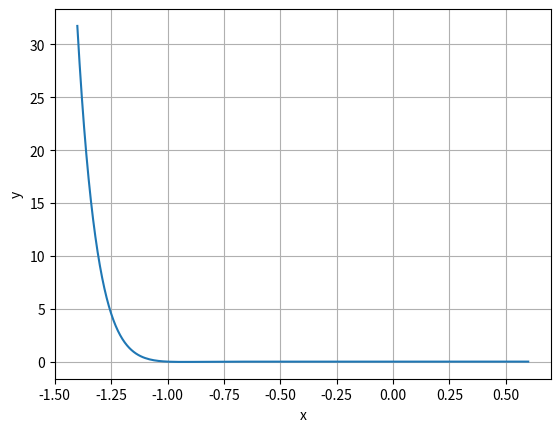

Here is the Python script that generated this plot:
import numpy as np
import matplotlib.pyplot as plt
import pandas as pd
#pd.options.display.float_format = "{:,.12f}".format

def func1(x):
    return x**14 + x**13

def der_func1(x):
    return 14*x**13 + 13*x**12

def newtons_method(func, der, x_0, epsilon, max_iter, stop_condition):
    x_n = x_0
    for n in range(max_iter):
        f_xn = func(x_n)
        der_fxn = der(x_n)
        if der_fxn == 0:
            # Zero derivative. No solution found.
            return None, None
        if stop_condition == "abs" and abs(f_xn) < epsilon:
            # Found solution
            return x_n, n
        elif stop_condition == "points" and abs(f_xn / der_fxn) < epsilon:
            # Found solution
            return x_n, n
        x_n -= f_xn / der_fxn
    # Exceeded maximum number of iterations. No solution found.
    return None, np.inf

def secant(func, x_1, x_2, epsilon, max_iter, stop_condition):
    for n in range(max_iter):
        if func(x_1) == func(x_2):
            # Divided by zero
            return None, None
        x_1, x_2 = x_2, x_2 - (x_2 - x_1) * func(x_2) / (func(x_2) - func(x_1))
        if stop_condition == "abs" and abs(func(x_2)) < epsilon:
            # Found solution
            return x_2, n
        elif stop_condition == "points" and abs(x_1 - x_2) < epsilon:
            # Found solution
            return x_2, n
    # Exceeded maximum number of iterations. No solution found.
    return None, np.inf

def create_dataframe(method_name, epsilon, max_iter, stop_condition):
    X = np.arange(-1, 1 + 0.1, 0.1)
    result = []
    for x_0 in X:
        if method_name == "newton":
            x, n = newtons_method(func1, der_func1, x_0, np.e**(-20), max_iter, stop_condition)
            result += [x, n, x_0]
        elif method_name == "secant":
                x, n = secant(func1, x_0, 1, np.e**(-20), 100, "points")
                result += [x, n, x_0]
                x, n = secant(func1, -1, x_0, np.e**(-20), 100, "points")
                result += [x, n, x_0]
    df = pd.DataFrame(data={"x value": result[::3],
                            "num of iterations": result[1::3],
                            "point": result[2::3]})
    return df

def plot():
    X = np.arange(-1.4, 0.6+0.01, 0.01)
    plt.plot(X, func1(X), label = "Funkcja")
    plt.xlabel("x")
    plt.ylabel("y")
    plt.grid()
    plt.show()

plot()